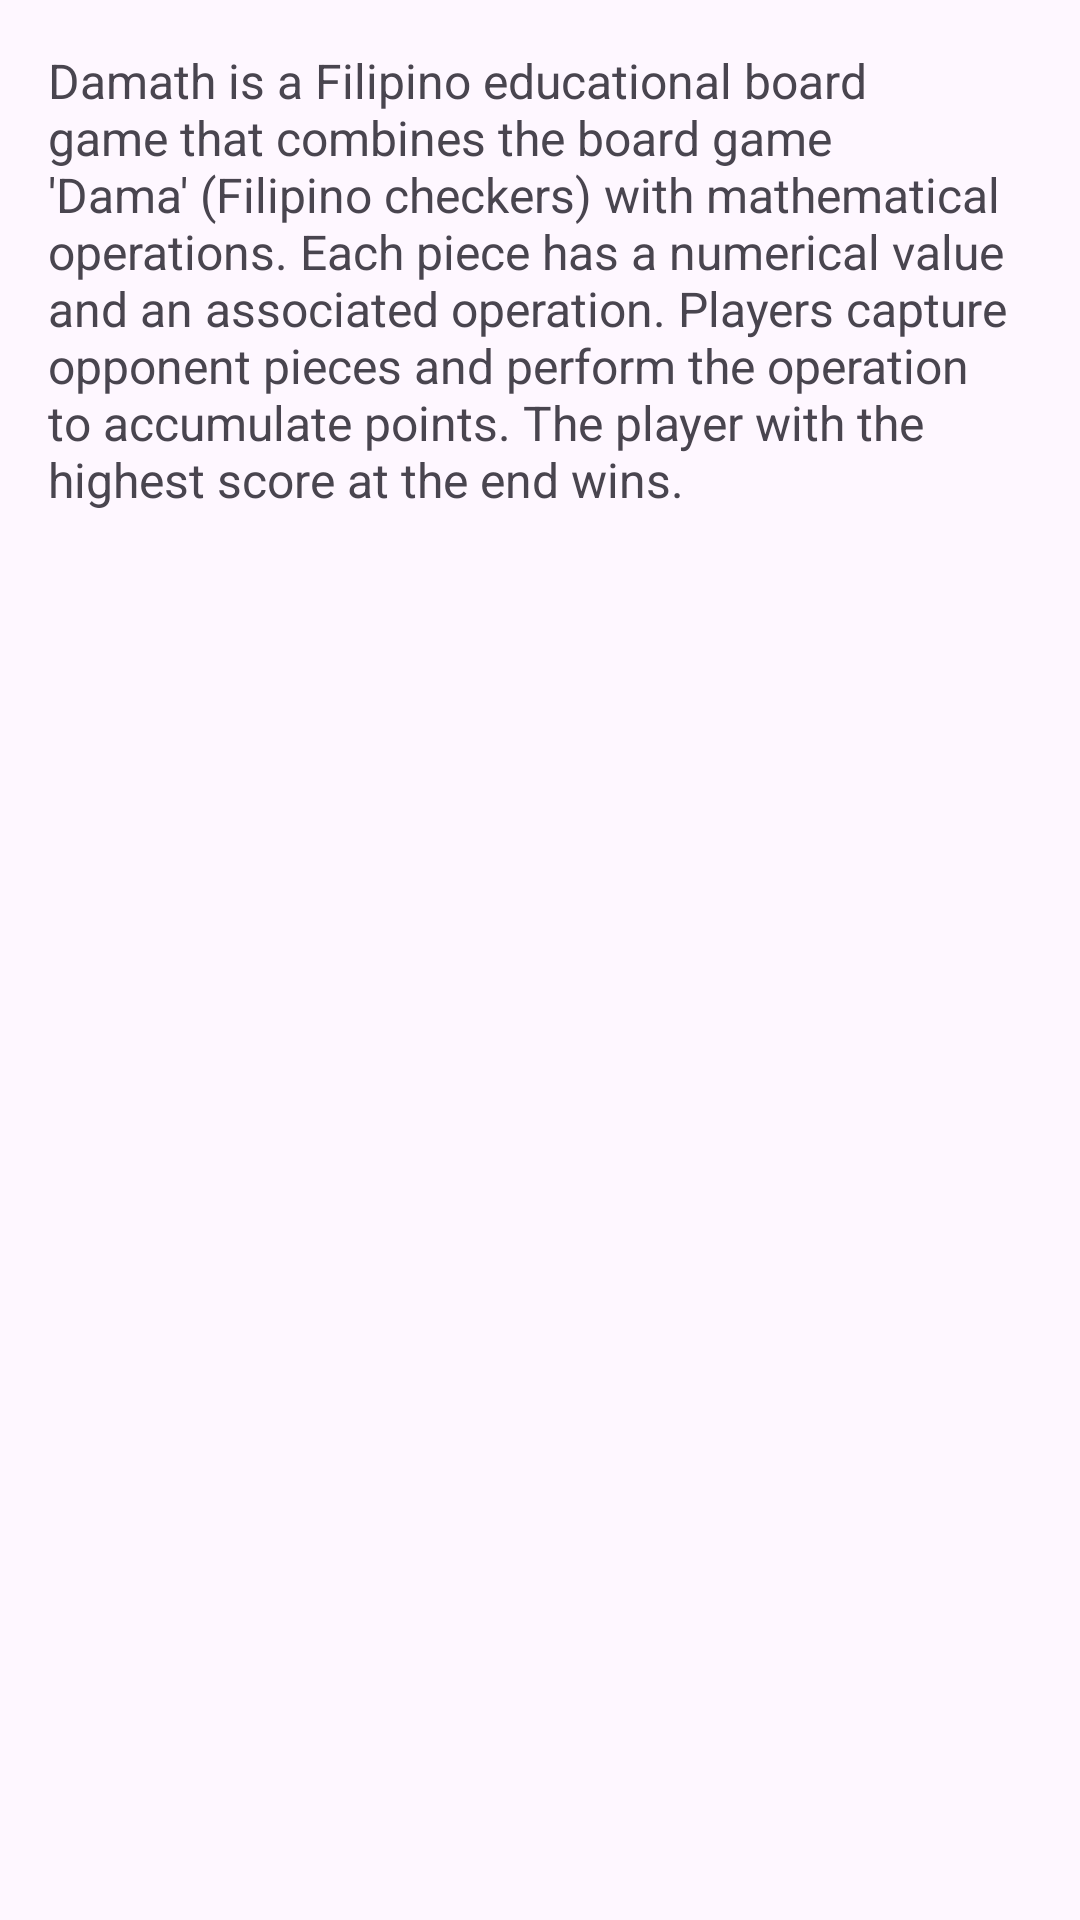

Write the Android layout XML for this screen, with the resource values it uses.
<!-- AndroidManifest.xml: application theme Theme.DamathApplication -->
<!-- res/layout/activity_how_to_play.xml -->
<?xml version="1.0" encoding="utf-8"?>
<ScrollView xmlns:android="http://schemas.android.com/apk/res/android"
    android:layout_width="match_parent"
    android:layout_height="match_parent"
    android:padding="16dp">

    <TextView
        android:id="@+id/howToPlayText"
        android:layout_width="match_parent"
        android:layout_height="wrap_content"
        android:text="Damath is a Filipino educational board game that combines the board game 'Dama' (Filipino checkers) with mathematical operations. Each piece has a numerical value and an associated operation. Players capture opponent pieces and perform the operation to accumulate points. The player with the highest score at the end wins."
        android:textSize="16sp" />
</ScrollView>
<!-- resources referenced by this layout -->
<resources>
  <style name="Theme.DamathApplication" parent="Base.Theme.DamathApplication" />
  <style name="Base.Theme.DamathApplication" parent="Theme.Material3.DayNight.NoActionBar">
          
          
      </style>
</resources>
